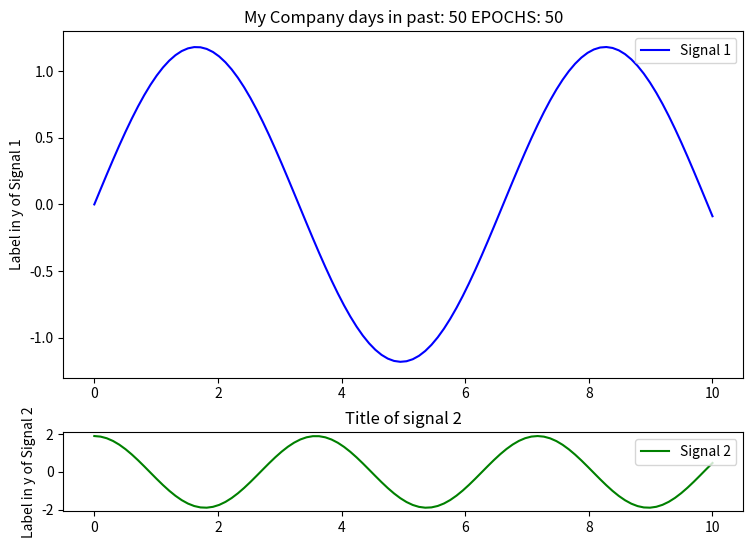

This figure's Python source:
""" Understand subplot2grid

    work on your graph here before adapting it to the final graph
    It's hard tuff to make it work cause it depends on the function you ask 
    and the order in which you call them
    
    play with subplot2grid
"""
import matplotlib.pyplot as plt
import numpy as np

# -------------------------------------------------------------------------

def annotate_axes(fig):
    for i, ax in enumerate(fig.axes):
        ax.text(0.5, 0.5, "ax%d" % (i+1), va="center", ha="center")
        ax.tick_params(labelbottom=False, labelleft=False)

# -----------------
# User's parameters
# -----------------

COMPAGNY_NAME = 'My Company'

PARAM_ONE = 50

PARAM_TWO = 50

# ----------------
# Create data test
# ----------------
#
x = np.linspace( 0, 10, 100 )
y1 = 1.18 * np.sin( 0.95 * x )
y2 = 1.89 * np.cos( 1.753 * x )

#-----
# Plot
#-----

# Specify Figure's size
fig = plt.figure( figsize = (8, 6) )
fig_shape = (8, 1)

# Plot ax1
ax1 = plt.subplot2grid( fig_shape, (0, 0), rowspan = 6 )
ax1.set_title( f"{COMPAGNY_NAME} days in past: {PARAM_ONE} EPOCHS: {PARAM_TWO}" )
ax1.set_ylabel( f'Label in y of Signal 1' )
ax1.plot( x, y1, label='Signal 1', color='blue' )
ax1.legend()

# Plot ax2
ax2 = plt.subplot2grid( fig_shape, (6, 0), rowspan = 2, sharex=ax1 )
ax2.set_title( f"Title of signal 2" )
ax2.set_ylabel( f'Label in y of Signal 2' )
ax2.plot( x, y2, label='Signal 2', color='green' ) 
ax2.legend()

# annotate_axes(fig) # It makes the axis labels disappear !!!

plt.legend()
plt.tight_layout()
plt.subplots_adjust( left=0.1, bottom=0.1, right=0.95, top=0.90, wspace=0 ) # hspace=0.4
plt.show()
